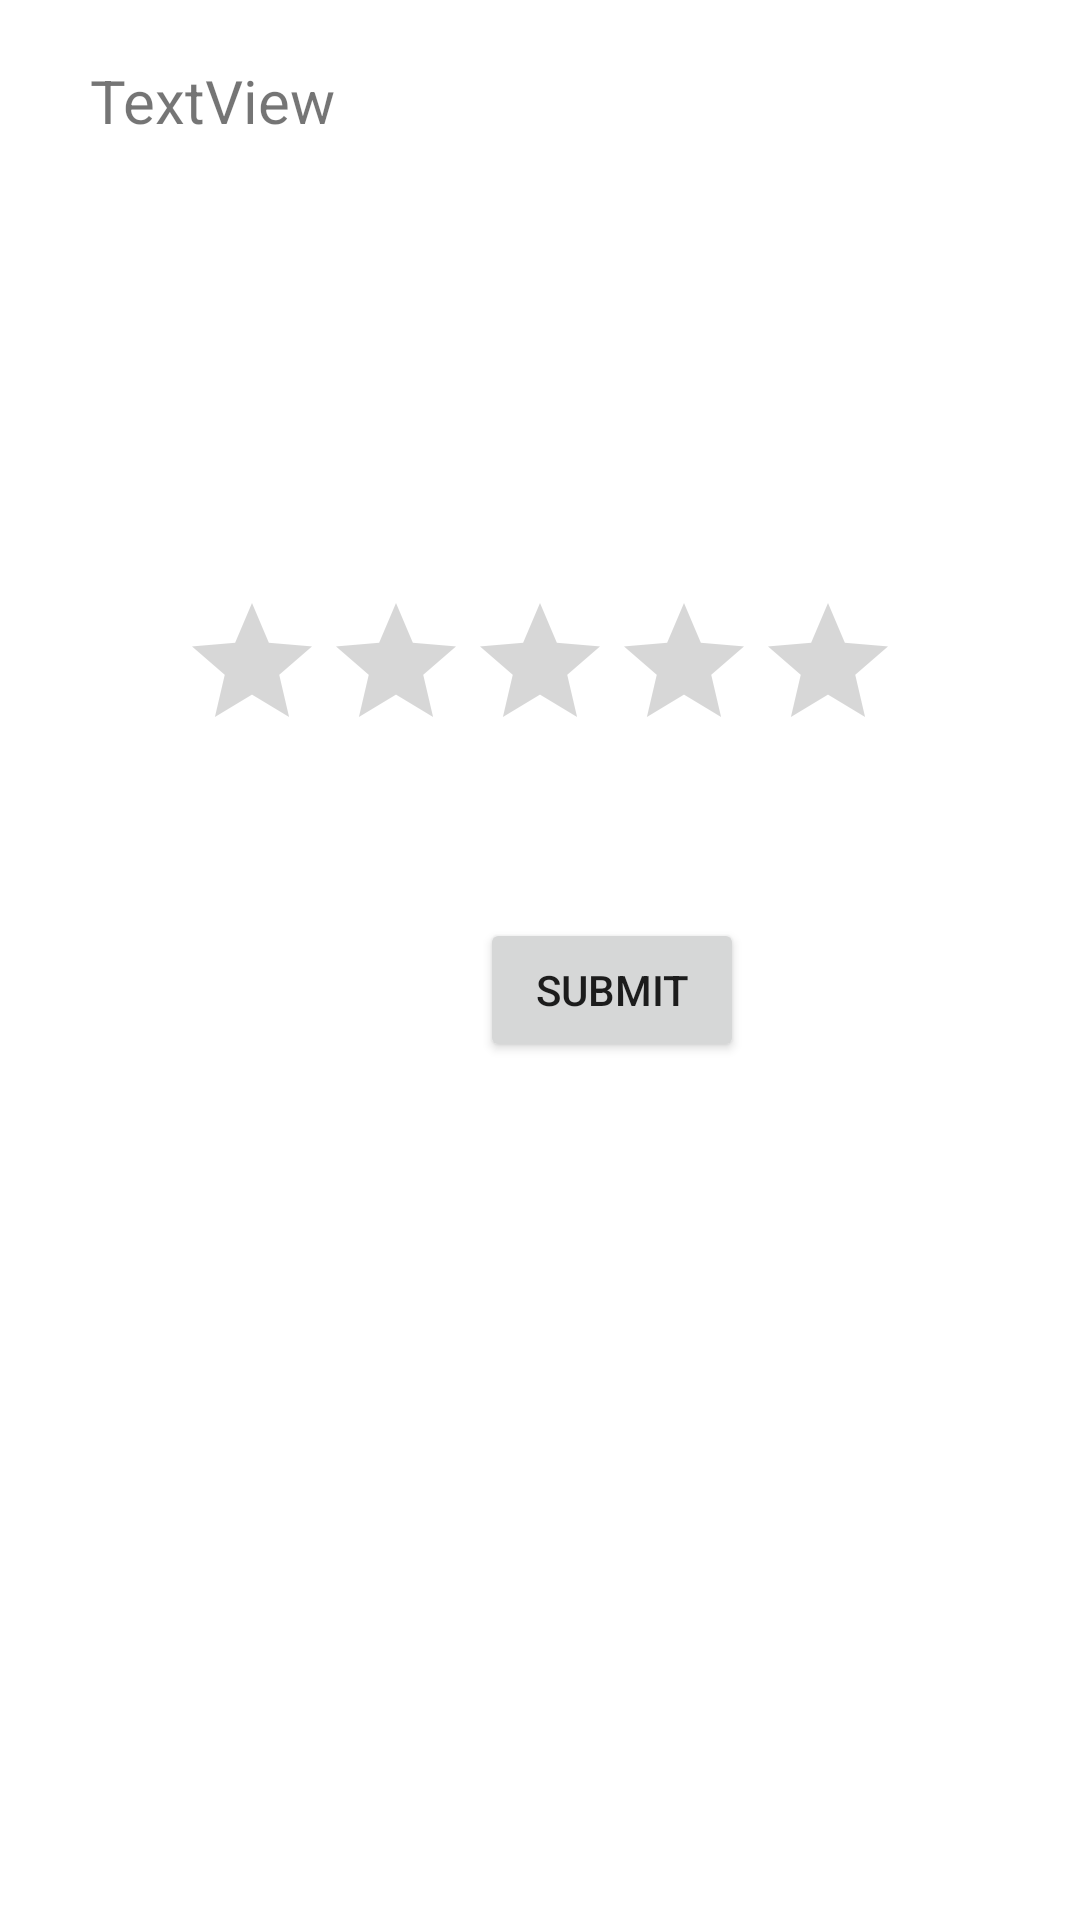

Layout XML and referenced resources for this Android screen:
<!-- AndroidManifest.xml: application theme Theme.Chatbox -->
<!-- res/layout/activity_clientansactivity.xml -->
<?xml version="1.0" encoding="utf-8"?>
<androidx.constraintlayout.widget.ConstraintLayout xmlns:android="http://schemas.android.com/apk/res/android"
    xmlns:app="http://schemas.android.com/apk/res-auto"
    xmlns:tools="http://schemas.android.com/tools"
    android:layout_width="match_parent"
    android:layout_height="match_parent"
    tools:context=".clientansactivity">


    <TextView
        android:id="@+id/solution"
        android:layout_width="0dp"
        android:layout_height="129dp"
        android:layout_marginStart="30dp"
        android:layout_marginTop="20dp"
        android:layout_marginEnd="30dp"
        android:text="TextView"
        android:textSize="20sp"
        app:layout_constraintEnd_toEndOf="parent"
        app:layout_constraintStart_toStartOf="parent"
        app:layout_constraintTop_toTopOf="parent" />

    <RatingBar
        android:id="@+id/ratingBar"
        android:layout_width="wrap_content"
        android:layout_height="wrap_content"
        android:layout_marginStart="50dp"
        android:layout_marginTop="48dp"
        android:layout_marginEnd="50dp"
        android:numStars="5"
        app:layout_constraintEnd_toEndOf="parent"
        app:layout_constraintHorizontal_bias="0.492"
        app:layout_constraintStart_toStartOf="parent"
        app:layout_constraintTop_toBottomOf="@+id/solution"
        tools:ignore="SpeakableTextPresentCheck" />

    <Button
        android:id="@+id/button2"
        android:layout_width="wrap_content"
        android:layout_height="wrap_content"
        android:layout_marginStart="160dp"
        android:layout_marginTop="52dp"
        android:text="Submit"
        app:layout_constraintStart_toStartOf="parent"
        app:layout_constraintTop_toBottomOf="@+id/ratingBar" />
</androidx.constraintlayout.widget.ConstraintLayout>
<!-- resources referenced by this layout -->
<resources>
  <style name="Theme.Chatbox" parent="Theme.MaterialComponents.Light.NoActionBar">
          
          <item name="colorPrimary">@color/purple_500</item>
          <item name="colorPrimaryVariant">@color/purple_700</item>
          <item name="colorOnPrimary">@color/white</item>
          
          <item name="colorSecondary">@color/teal_200</item>
          <item name="colorSecondaryVariant">@color/teal_700</item>
          <item name="colorOnSecondary">@color/black</item>
  
  
          
          
          
  
          
          
          
          
          <item name="android:statusBarColor" tools:targetApi="l">?attr/colorPrimaryVariant</item>
          
      </style>
  <!-- not gathered from this repository: default colours our renderer supplied (Android Studio template values) -->
  <color name="purple_500">#FF6200EE</color>
  <color name="purple_700">#FF3700B3</color>
  <color name="teal_200">#FF03DAC5</color>
  <color name="teal_700">#FF018786</color>
  <color name="black">#FF000000</color>
  <color name="white">#FFFFFFFF</color>
</resources>
